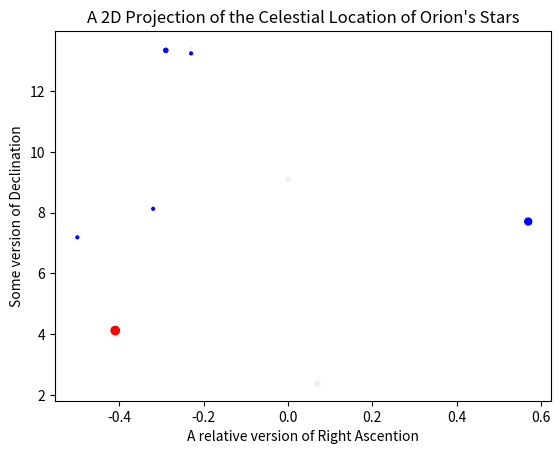
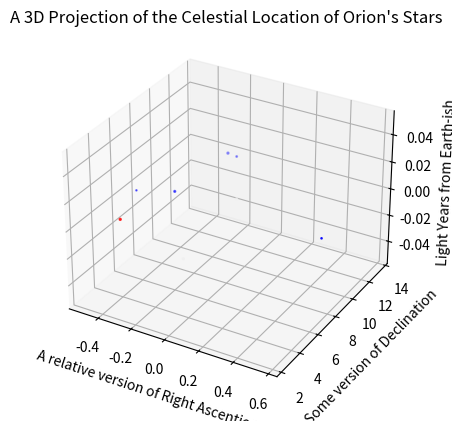

Recreate these plots in Python, in order.

# coding: utf-8

# ## Project: Visualizing the Orion Constellation
# 
# [redacted]
# 
# As a researcher on the Hayden Planetarium team, you are in charge of visualizing the Orion constellation in 3D using the Matplotlib function `.scatter()`. To learn more about the `.scatter()` you can see the Matplotlib documentation [here](https://matplotlib.org/api/_as_gen/matplotlib.pyplot.scatter.html). 
# 
# You will create a rotate-able visualization of the position of the Orion's stars and get a better sense of their actual positions. To achieve this, you will be mapping real data from outer space that maps the position of the stars in the sky
# 
# The goal of the project is to understand spatial perspective. Once you visualize Orion in both 2D and 3D, you will be able to see the difference in the constellation shape humans see from earth versus the actual position of the stars that make up this constellation. 
# 
# <img src="https://upload.wikimedia.org/wikipedia/commons/9/91/Orion_constellation_with_star_labels.jpg" alt="Orion" style="width: 400px;"/>
# 
# 

# ## 1. Set-Up
# The following set-up is new and specific to the project. It is very similar to the way you have imported Matplotlib in previous lessons.
# 
# + Add `%matplotlib notebook` in the cell below. This is a new statement that you may not have seen before. It will allow you to be able to rotate your visualization in this jupyter notebook.
# 
# + We will be using a subset of Matplotlib: `matplotlib.pyplot`. Import the subset as you have been importing it in previous lessons: `from matplotlib import pyplot as plt`
# 
# 
# + In order to see our 3D visualization, we also need to add this new line after we import Matplotlib:
# `from mpl_toolkits.mplot3d import Axes3D`
# 

# In[1]:


get_ipython().run_line_magic('matplotlib', 'notebook')
from matplotlib import pyplot as plt
from mpl_toolkits.mplot3d import Axes3D

# added numpy so I can use the array for colours
import numpy as np


# ## 2. Get familiar with real data
# 
# Astronomers describe a star's position in the sky by using a pair of angles: declination and right ascension. Declination is similar to longitude, but it is projected on the celestian fear. Right ascension is known as the "hour angle" because it accounts for time of day and earth's rotaiton. Both angles are relative to the celestial equator. You can learn more about star position [here](https://en.wikipedia.org/wiki/Star_position).
# 
# The `x`, `y`, and `z` lists below are composed of the x, y, z coordinates for each star in the collection of stars that make up the Orion constellation as documented in a paper by Nottingham Trent Univesity on "The Orion constellation as an installation" found [here](https://arxiv.org/ftp/arxiv/papers/1110/1110.3469.pdf).
# 
# Spend some time looking at `x`, `y`, and `z`, does each fall within a range?

# In[2]:


# Orion
# - sort of ! the original data contains the M42 nebula but not Meissa (which is in the above diagram) 
# (the attached paper is rubbish at explaining how it got the tabled results, so i can't map an extra star :-( )

x = [-0.41, 0.57, 0.07, 0.00, -0.29, -0.32, -0.50, -0.23, -0.23]
y = [4.12, 7.71, 2.36, 9.10, 13.35, 8.13, 7.19, 13.25, 13.43]
z = [2.06, 0.84, 1.56, 2.07, 2.36, 1.72, 0.66, 1.25, 1.38]

# further star data extracted from http://www.constellation-guide.com/constellation-list/orion-constellation/
star_names = ["Betelgeuse", "Rigel", "Bellatrix", "Mintaka", "Alnilam", "Alnitak", "Saiph", "Hatsya", "M42"]

# using grey for white so I can see it, but basically the star colours are either white, blue or red.
star_colours = np.array([[255,0,0], [0,0,255], [240, 240, 240], [240, 240, 240], [0,0,255], [0,0,255], [0,0,255], [0,0,255], [240, 240, 240]])

# star "sizes" is actually just my representation of the aparent magnitude (or brightness)
# aparent magnitudes are : [0.42, 0.18, 1.64, 2.23, 1.7, 1.72, 2.06, 2.7, 4]  (btw smaller is brighter)
# to make this a scatter plot point size, just kind of made them up to be relative to each other...
relmags = [6, 5, 4, 3, 3, 2, 2, 2, 1]
# scatter plot has a weird way of representing point sizes so they need to be multiplied strangely
#starsizes = [20*2**n for n in relmags]
starsizes = [n**2 for n in relmags]


# ## 3. Create a 2D Visualization
# 
# Before we visualize the stars in 3D, let's get a sense of what they look like in 2D. 
# 
# Create a figure for the 2d plot and save it to a variable name `fig`. (hint: `plt.figure()`)
# 
# Add your subplot `.add_subplot()` as the single subplot, with `1,1,1`.(hint: `add_subplot(1,1,1)`)
# 
# Use the scatter [function](https://matplotlib.org/api/_as_gen/matplotlib.pyplot.scatter.html) to visualize your `x` and `y` coordinates. (hint: `.scatter(x,y)`)
# 
# Render your visualization. (hint: `plt.show()`)
# 
# Does the 2D visualization look like the Orion constellation we see in the night sky? Do you recognize its shape in 2D? There is a curve to the sky, and this is a flat visualization, but we will visualize it in 3D in the next step to get a better sense of the actual star positions. 

# In[3]:


fig = plt.figure()
ax = fig.add_subplot(1, 1, 1)
plt.scatter(x, y, c=star_colours/255.0, s=starsizes) 
ax.set_title("A 2D Projection of the Celestial Location of Orion's Stars")
ax.set_ylabel("Some version of Declination")
ax.set_xlabel("A relative version of Right Ascention")
plt.show()


# ## 4. Create a 3D Visualization
# 
# Create a figure for the 3D plot and save it to a variable name `fig_3d`. (hint: `plt.figure()`)
# 
# 
# Since this will be a 3D projection, we want to make to tell Matplotlib this will be a 3D plot.  
# 
# To add a 3D projection, you must include a the projection argument. It would look like this:
# ```py
# projection="3d"
# ```
# 
# Add your subplot with `.add_subplot()` as the single subplot `1,1,1` and specify your `projection` as `3d`:
# 
# `fig_3d.add_subplot(1,1,1,projection="3d")`)
# 
# Since this visualization will be in 3D, we will need our third dimension. In this case, our `z` coordinate. 
# 
# Create a new variable `constellation3d` and call the scatter [function](https://matplotlib.org/api/_as_gen/matplotlib.pyplot.scatter.html) with your `x`, `y` and `z` coordinates. 
# 
# Include `z` just as you have been including the other two axes. (hint: `.scatter(x,y,z)`)
# 
# Render your visualization. (hint `plt.show()`.)
# 

# In[4]:


fig_3d = plt.figure()
ax = fig_3d.add_subplot(1, 1, 1, projection="3d")

# would like to add the sizes of the stars in the 3D plot, 
# but Matlibplot documentation is shocking and even stackoverflow doesnt have any simple examples or explanations

# s=starsizes doesnt work... errors despite the documentation
constellation3d = plt.scatter(x, y, z, c=star_colours/255.0)
ax.set_title("A 3D Projection of the Celestial Location of Orion's Stars")
ax.set_ylabel("Some version of Declination")
ax.set_xlabel("A relative version of Right Ascention")
ax.set_zlabel("Light Years from Earth-ish")
plt.show()


# ## 5. Rotate and explore
# 
# Use your mouse to click and drag the 3D visualization in the previous step. This will rotate the scatter plot. As you rotate, can you see Orion from different angles? 
# 
# Note: The on and off button that appears above the 3D scatter plot allows you to toggle rotation of your 3D visualization in your notebook.
# 
# Take your time, rotate around! Remember, this will never look exactly like the Orion we see from Earth. The visualization does not curve as the night sky does.
# There is beauty in the new understanding of Earthly perspective! We see the shape of the warrior Orion because of Earth's location in the universe and the location of the stars in that constellation.
# 
# Feel free to map more stars by looking up other celestial x, y, z coordinates [here](http://www.stellar-database.com/).
# 

# In[5]:


# there's also no Meissa in this DB so I'll skip it.

